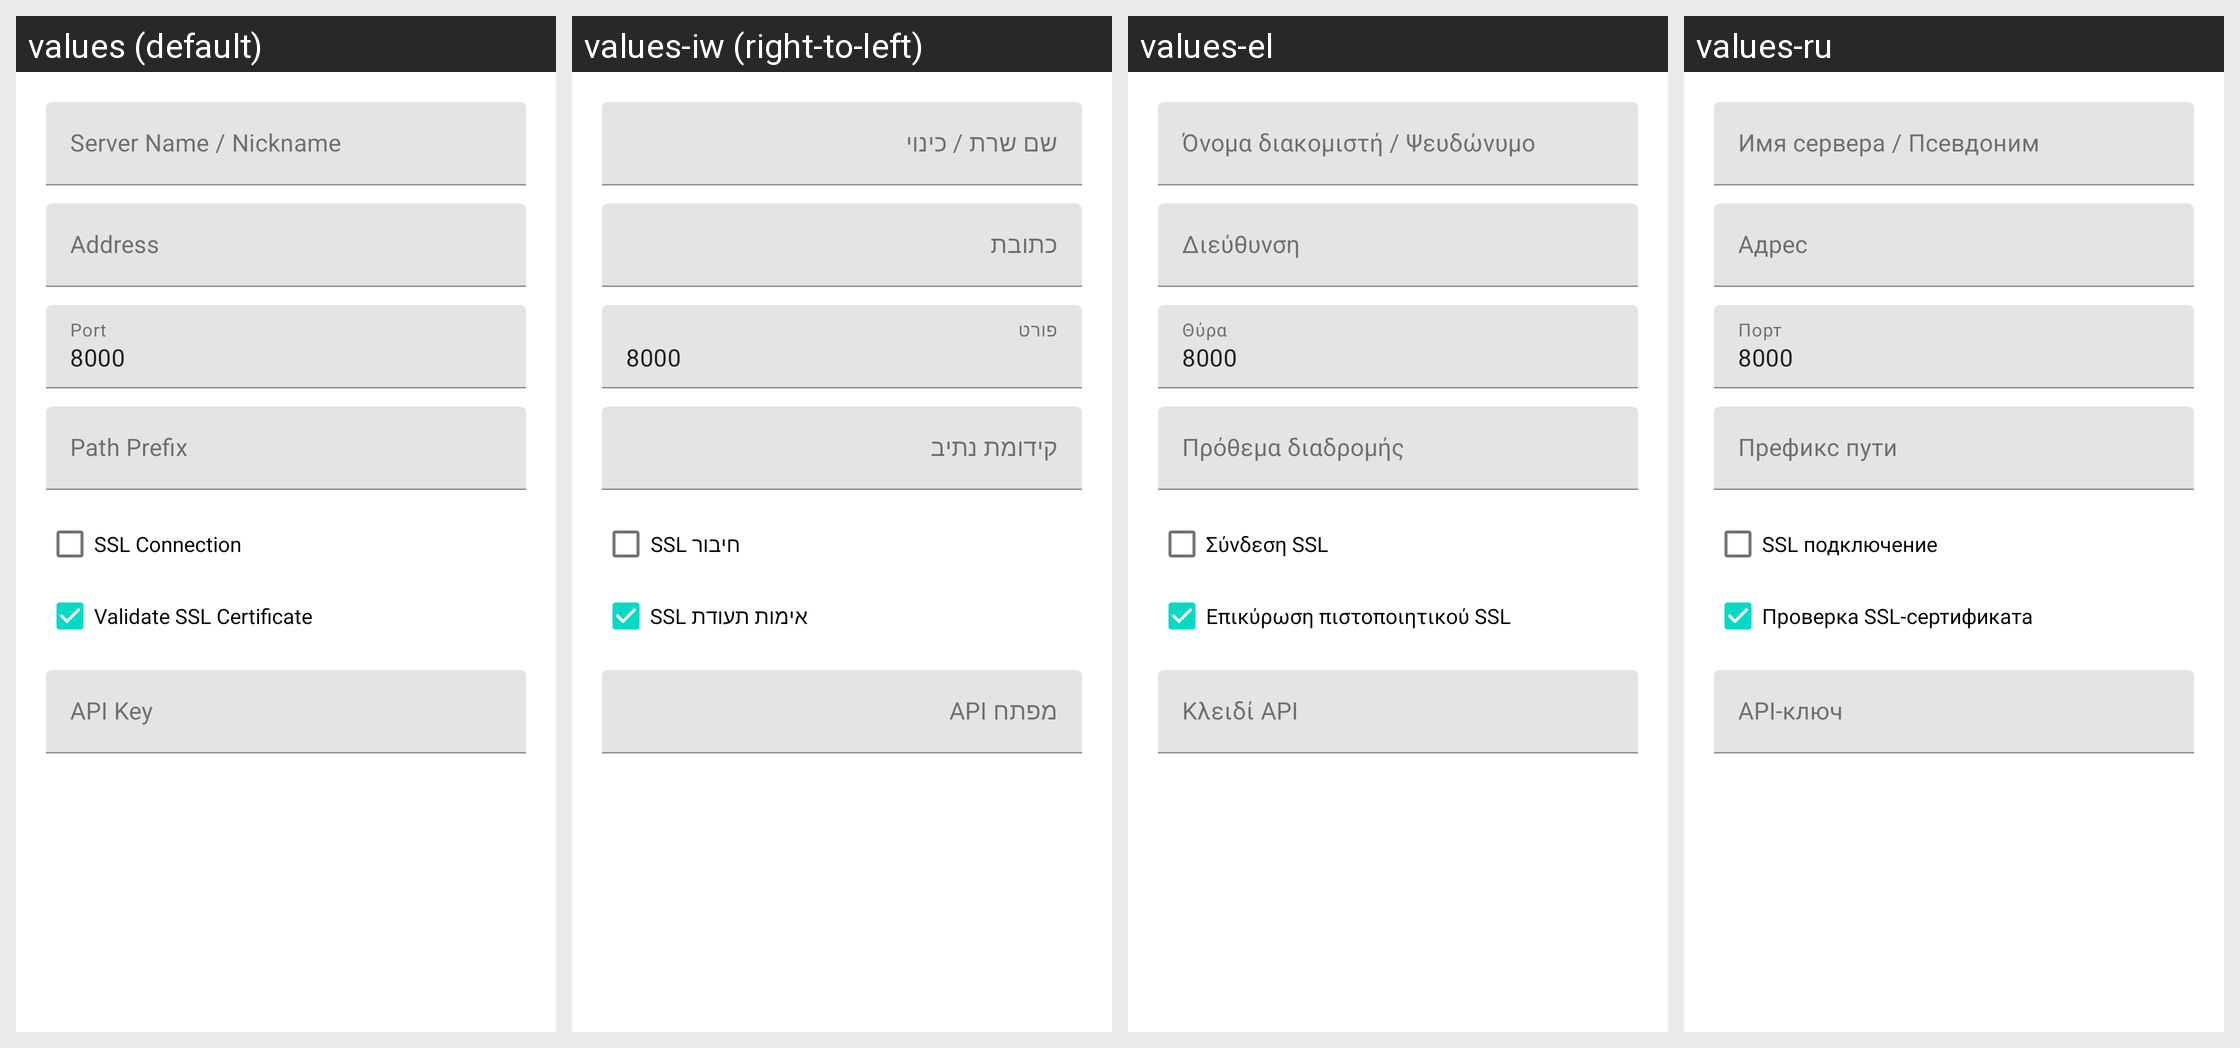

This grid shows one Android layout under several languages. Give, for every string resource on the screen, its name, the default text and each shown locale's text.
Android screen res/layout/dialog_server_edit.xml rendered under 4 locales, left to right: values (default), values-iw (right-to-left), values-el, values-ru. Device: Nexus 5 (rendered at 1080×1920; each locale shown at half size, 540×960, under a caption strip naming it); theme AppTheme.ActionBar.
Other locales in the repository, not shown: values-ar, values-de, values-es, values-fr, values-hu, values-it, values-ja, values-nl, values-pl, values-pt, values-sr, values-tr, values-vi.
Strings drawn on this screen, with the default value and each locale's value (text and hints the layout hard-codes, and strings that could not be matched under every locale, appear in the picture but are not listed):

server_name
  values: Server Name / Nickname
  values-iw: שם שרת / כינוי
  values-el: Όνομα διακομιστή / Ψευδώνυμο
  values-ru: Имя сервера / Псевдоним

ip
  values: Address
  values-iw: כתובת
  values-el: Διεύθυνση
  values-ru: Адрес

port
  values: Port
  values-iw: פורט
  values-el: Θύρα
  values-ru: Порт

path_prefix
  values: Path Prefix
  values-iw: קידומת נתיב
  values-el: Πρόθεμα διαδρομής
  values-ru: Префикс пути

ssl
  values: SSL Connection
  values-iw: חיבור SSL
  values-el: Σύνδεση SSL
  values-ru: SSL подключение

ssl_validate
  values: Validate SSL Certificate
  values-iw: אימות תעודת SSL
  values-el: Επικύρωση πιστοποιητικού SSL
  values-ru: Проверка SSL-сертификата

api_key
  values: API Key
  values-iw: מפתח API
  values-el: Κλειδί API
  values-ru: API-ключ
